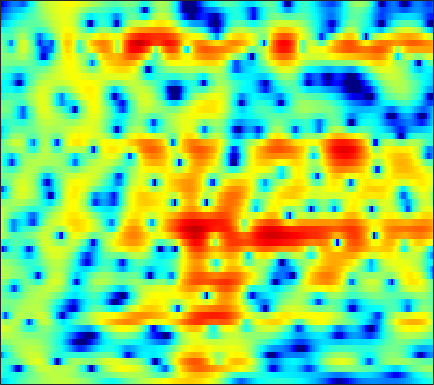

Data behind this chart, as committed beside it:
-6.9753, -6.573, -6.0063, -5.3991, -4.9404, -4.349, -3.7696, -3.3474, -2.8043, -2.2943, -1.8129, -1.4673, -1.0289, -0.62009, -0.33555, 0.022933, 0.35474, 0.59132, 0.89045, 1.1606, 1.4067, 1.5767, 1.7824, 1.9577
-4.04, -4.092, -4.146, -4.169, -4.157, -4.085, -3.938, -3.769, -3.463, -3.07, -2.606, -2.222, -1.683, -1.135, -0.7272, -0.2063, 0.2749, 0.6059, 1.003, 1.346, 1.636, 1.818, 2.014, 2.156
-2.607, -3.041, -3.829, -4.933, -6.055, -8.122, -11.26, -14.68, -18.15, -13.11, -8.447, -5.952, -3.45, -1.578, -0.4819, 0.6648, 1.515, 1.987, 2.424, 2.671, 2.76, 2.742, 2.629, 2.448
-3.812, -3.313, -2.737, -2.304, -2.067, -1.858, -1.698, -1.544, -1.189, -0.6166, 0.1724, 0.8415, 1.737, 2.533, 3.021, 3.491, 3.728, 3.738, 3.507, 2.962, 2.057, 1.091, -0.6932, -3.287
-10.45, -8.177, -5.83, -4.022, -2.923, -1.716, -0.7449, -0.123, 0.5914, 1.204, 1.726, 2.065, 2.435, 2.703, 2.826, 2.879, 2.783, 2.612, 2.237, 1.7, 0.9987, 0.3722, -0.5675, -1.55
-3.984, -3.359, -2.509, -1.682, -1.102, -0.3968, 0.2204, 0.6273, 1.095, 1.484, 1.788, 1.961, 2.117, 2.195, 2.198, 2.129, 1.972, 1.799, 1.482, 1.076, 0.5888, 0.1742, -0.4412, -1.106
-0.2068, -0.003198, 0.2681, 0.5301, 0.7116, 0.9301, 1.118, 1.236, 1.364, 1.454, 1.505, 1.518, 1.503, 1.454, 1.393, 1.274, 1.107, 0.9486, 0.6823, 0.3497, -0.0523, -0.4035, -0.944, -1.569
2.055, 2.021, 1.954, 1.863, 1.775, 1.637, 1.468, 1.321, 1.093, 0.8491, 0.6101, 0.4479, 0.2676, 0.1418, 0.08319, 0.03946, 0.0175, -0.001849, -0.0594, -0.1799, -0.3816, -0.5943, -0.9709, -1.458
3.646, 3.357, 2.991, 2.652, 2.4, 2.039, 1.604, 1.197, 0.5139, -0.3476, -1.364, -2.151, -3.03, -3.39, -3.207, -2.493, -1.606, -0.9866, -0.335, 0.0787, 0.2283, 0.1877, -0.05525, -0.4851
2.845, 1.857, 1.02, 0.9354, 1.229, 1.719, 2.009, 1.977, 1.51, 0.4148, -1.533, -3.819, -8.71, -13.6, -9.29, -4.12, -1.013, 0.4942, 1.776, 2.437, 2.583, 2.403, 1.815, 0.8397
-3.028, -6.966, -11.86, -7.23, -3.907, -1.095, 0.5748, 1.342, 1.898, 2.053, 1.918, 1.734, 1.531, 1.51, 1.67, 2.058, 2.518, 2.808, 3.004, 2.927, 2.51, 1.954, 0.842, -0.7557
-0.1226, -0.6179, -0.9905, -0.9637, -0.7355, -0.2713, 0.2483, 0.6091, 1.013, 1.329, 1.585, 1.736, 1.886, 1.99, 2.061, 2.135, 2.139, 2.072, 1.87, 1.497, 0.9423, 0.3737, -0.5981, -1.812
0.1477, -0.04217, -0.2492, -0.3711, -0.4074, -0.372, -0.229, -0.05869, 0.2131, 0.5253, 0.847, 1.076, 1.356, 1.598, 1.737, 1.861, 1.888, 1.842, 1.698, 1.433, 1.036, 0.6473, 0.004958, -0.7788
-0.5812, -0.8613, -1.337, -1.88, -2.26, -2.616, -2.674, -2.488, -1.962, -1.263, -0.5401, -0.03068, 0.5707, 1.081, 1.376, 1.666, 1.867, 1.964, 2.026, 1.993, 1.866, 1.711, 1.417, 1.005
-0.8964, -1.428, -2.657, -4.607, -6.705, -10.52, -13.14, -10.9, -6.966, -4.147, -2.228, -1.21, -0.2539, 0.3448, 0.6371, 0.9133, 1.159, 1.344, 1.606, 1.916, 2.215, 2.409, 2.568, 2.592
0.6612, 0.3714, -0.4299, -1.712, -2.909, -4.454, -5.176, -4.802, -3.523, -2.229, -1.293, -0.8689, -0.7282, -1.068, -1.568, -2.466, -3.322, -3.512, -2.818, -1.362, 0.2033, 1.215, 2.264, 2.966
2.015, 1.952, 1.705, 1.316, 0.994, 0.5981, 0.2745, 0.08541, -0.0857, -0.2532, -0.5307, -0.9002, -1.683, -2.914, -4.287, -7.114, -11.87, -15.86, -11.5, -6.179, -2.822, -1.069, 0.6219, 1.74
2.068, 1.904, 1.627, 1.321, 1.071, 0.7118, 0.3543, 0.08583, -0.3051, -0.7162, -1.175, -1.568, -2.127, -2.706, -3.179, -3.718, -3.988, -3.934, -3.427, -2.482, -1.378, -0.5719, 0.3735, 1.109
1.45, 1.081, 0.6573, 0.2967, 0.04247, -0.3091, -0.6794, -0.9835, -1.454, -1.977, -2.513, -2.849, -3.207, -3.377, -3.333, -3.032, -2.542, -2.095, -1.368, -0.6178, 0.127, 0.6544, 1.27, 1.734
-0.8375, -1.474, -1.913, -1.969, -1.899, -1.824, -1.96, -2.244, -2.869, -3.84, -5.107, -6.207, -7.511, -7.831, -7.064, -5.343, -3.523, -2.251, -0.7673, 0.4324, 1.391, 1.97, 2.567, 2.969
-9.617, -14.63, -10.82, -6.523, -4.66, -3.213, -2.603, -2.585, -3.058, -4.163, -6.12, -8.371, -12.78, -16.06, -11.85, -6.779, -3.47, -1.601, 0.2185, 1.551, 2.519, 3.028, 3.451, 3.674
-2.18, -3.304, -3.677, -3.169, -2.6, -2.082, -1.755, -1.645, -1.743, -2.03, -2.433, -2.735, -2.894, -2.717, -2.201, -1.27, -0.1099, 0.7546, 1.736, 2.474, 2.952, 3.109, 3.043, 2.651
2.817, 1.787, 0.5307, -0.5516, -1.204, -1.834, -2.129, -2.13, -1.989, -1.73, -1.409, -1.188, -0.9192, -0.4904, -0.1178, 0.4214, 1.079, 1.547, 2.141, 2.634, 2.862, 2.838, 2.467, 1.543
3.711, 2.193, -0.1657, -3.077, -5.692, -8.93, -9.472, -8.04, -5.884, -4.376, -3.502, -3.113, -2.871, -2.713, -2.576, -2.048, -1.275, -0.5625, 0.4363, 1.346, 2.047, 2.389, 2.557, 2.416
3.282, 1.828, -0.4783, -3.357, -5.839, -8.914, -9.537, -8.435, -6.805, -5.87, -5.726, -6.136, -7.37, -9.751, -12.07, -13.06, -9.644, -6.833, -3.819, -1.718, -0.1478, 0.7475, 1.643, 2.302
3.081, 2.243, 1.039, -0.1483, -1.014, -1.929, -2.627, -2.979, -3.351, -3.822, -4.525, -5.316, -6.788, -8.66, -10.12, -10.62, -8.924, -7.128, -4.897, -3.128, -1.724, -0.8645, 0.1148, 0.9473
2.444, 2.033, 1.514, 1.044, 0.732, 0.3547, 0.02035, -0.2221, -0.5779, -0.9762, -1.461, -1.891, -2.494, -3.061, -3.409, -3.665, -3.688, -3.527, -3.281, -2.952, -2.611, -2.338, -1.87, -1.277
0.5508, 0.4173, 0.4631, 0.675, 0.9128, 1.196, 1.455, 1.573, 1.639, 1.585, 1.4, 1.192, 0.8196, 0.342, -0.03251, -0.6353, -1.279, -1.834, -2.667, -3.645, -4.758, -5.586, -6.425, -6.316
-5.73, -5.734, -4.18, -2.117, -0.7275, 0.7574, 1.847, 2.435, 2.975, 3.247, 3.29, 3.2, 2.871, 2.347, 1.829, 0.9486, -0.1318, -1.158, -2.692, -4.698, -7.321, -10.09, -16.31, -24.97
-11.97, -12.08, -7.545, -3.756, -1.756, 0.2267, 1.629, 2.397, 3.118, 3.526, 3.654, 3.574, 3.26, 2.698, 2.07, 1.043, -0.3161, -1.51, -3.35, -5.315, -7.207, -8.328, -9.087, -8.638
-2.323, -2.222, -1.68, -0.831, -0.09179, 0.8548, 1.693, 2.227, 2.762, 3.115, 3.255, 3.196, 2.923, 2.369, 1.772, 0.6534, -0.8335, -2.253, -4.721, -8.033, -12.74, -16.89, -15.63, -10.58
-0.337, -0.3935, -0.3645, -0.2146, -0.01478, 0.3827, 0.8418, 1.22, 1.699, 2.111, 2.395, 2.506, 2.434, 2.129, 1.745, 0.9471, -0.1284, -1.171, -2.869, -4.908, -7.001, -8.058, -7.884, -6.184
-0.9661, -1.394, -2.015, -2.557, -2.838, -2.826, -2.305, -1.672, -0.6715, 0.2644, 1.011, 1.455, 1.814, 1.948, 1.899, 1.679, 1.255, 0.8892, 0.2857, -0.2974, -0.7924, -0.9965, -1.048, -0.7938
-2.303, -3.239, -5.139, -8.031, -11.14, -14.17, -10.11, -6.894, -3.748, -1.67, -0.236, 0.49, 1.185, 1.629, 1.798, 1.954, 1.972, 1.945, 1.881, 1.786, 1.671, 1.59, 1.503, 1.437
-2.243, -2.837, -3.979, -5.607, -6.82, -7.537, -6.194, -4.558, -2.569, -1.105, -0.1331, 0.3, 0.5934, 0.6846, 0.755, 0.8611, 1.161, 1.39, 1.749, 2.004, 2.144, 2.119, 1.966, 1.654
-1.355, -0.9454, -0.527, -0.267, -0.0501, 0.2304, 0.6281, 0.9515, 1.271, 1.378, 1.084, 0.5924, -0.5629, -2.201, -3.365, -3.894, -2.597, -1.178, 0.4295, 1.484, 1.945, 1.919, 1.377, 0.3377
-2.622, -1.314, 0.04113, 1.111, 1.696, 2.346, 2.749, 2.902, 2.871, 2.511, 1.707, 0.7242, -1.259, -4.46, -7.979, -10.92, -5.95, -2.913, -0.2739, 1.203, 1.755, 1.658, 0.7681, -1.147
-6.548, -4.734, -2.825, -1.399, -0.5909, 0.2042, 0.7079, 0.9148, 1.001, 0.8513, 0.5211, 0.1161, -0.4915, -1.109, -1.413, -1.442, -1.003, -0.4133, 0.3267, 0.9234, 1.219, 1.204, 0.9042, 0.3196
-7.49, -5.889, -4.274, -3.094, -2.412, -1.813, -1.435, -1.278, -1.183, -1.152, -1.137, -1.093, -1.012, -0.8279, -0.6424, -0.2675, 0.1376, 0.4697, 0.8934, 1.232, 1.468, 1.553, 1.562, 1.485
-4.524, -3.909, -3.26, -2.821, -2.634, -2.622, -2.804, -3.046, -3.421, -3.676, -3.696, -3.416, -2.759, -1.889, -1.215, -0.3187, 0.4845, 0.986, 1.562, 1.97, 2.241, 2.353, 2.387, 2.319
-1.434, -1.403, -1.417, -1.614, -1.943, -2.617, -3.704, -4.855, -6.93, -9.516, -11.01, -9.808, -6.699, -3.874, -2.178, -0.415, 0.9356, 1.705, 2.469, 2.958, 3.203, 3.25, 3.139, 2.862
-0.02266, -0.1041, -0.3006, -0.658, -1.078, -1.887, -3.092, -4.335, -6.576, -9.493, -11.42, -9.854, -6.271, -3.21, -1.422, 0.4376, 1.812, 2.582, 3.276, 3.656, 3.722, 3.574, 3.135, 2.426
-0.989, -0.8362, -0.7633, -0.8306, -0.9663, -1.319, -1.787, -2.169, -2.662, -2.921, -2.764, -2.338, -1.39, -0.2331, 0.6739, 1.767, 2.669, 3.184, 3.631, 3.779, 3.605, 3.234, 2.392, 1.087
-3.755, -3.07, -2.454, -2.15, -2.083, -2.132, -2.247, -2.316, -2.284, -2.054, -1.552, -1.044, -0.2192, 0.6882, 1.375, 2.223, 2.92, 3.324, 3.674, 3.757, 3.551, 3.185, 2.356, 1.069
-5.989, -5.061, -4.354, -4.167, -4.322, -4.769, -5.402, -5.849, -6.061, -5.609, -4.538, -3.475, -2.014, -0.6436, 0.2544, 1.306, 2.146, 2.634, 3.093, 3.336, 3.353, 3.222, 2.858, 2.287
-5.3, -5.024, -5.019, -5.464, -6.143, -7.686, -10.26, -13.3, -19.79, -17.02, -10.76, -7.728, -4.812, -2.703, -1.479, -0.2069, 0.7843, 1.357, 1.938, 2.352, 2.615, 2.723, 2.783, 2.767
-3.579, -3.67, -3.98, -4.555, -5.177, -6.354, -7.891, -9.139, -10.26, -9.746, -7.933, -6.343, -4.486, -2.971, -2.042, -1.068, -0.3215, 0.1383, 0.6353, 1.045, 1.409, 1.663, 1.98, 2.286
-1.793, -1.881, -2.047, -2.317, -2.59, -2.984, -3.365, -3.587, -3.717, -3.573, -3.208, -2.84, -2.336, -1.907, -1.651, -1.383, -1.244, -1.162, -1.045, -0.864, -0.5578, -0.2275, 0.3118, 0.9312
-0.4573, -0.4207, -0.3937, -0.4101, -0.4586, -0.4875, -0.4737, -0.4536, -0.4094, -0.358, -0.3181, -0.3656, -0.5304, -0.8701, -1.264, -1.916, -2.76, -3.447, -4.265, -4.747, -4.622, -4.083, -2.968, -1.631
-0.09742, 0.03535, 0.06338, 0.03475, 0.05092, 0.2272, 0.5786, 0.9023, 1.309, 1.561, 1.593, 1.405, 0.9048, 0.0422, -0.8938, -2.589, -4.794, -6.991, -11.03, -16.21, -16.12, -12.46, -8.543, -5.609
-0.2985, -0.4055, -1.279, -2.72, -3.567, -3.358, -1.563, -0.003993, 1.639, 2.66, 3.026, 2.958, 2.322, 1.101, -0.1016, -2.295, -4.951, -7.128, -10.04, -12.59, -13.24, -12.59, -11.62, -10.78
-0.2587, -0.8219, -2.498, -5.855, -9.606, -9.786, -4.12, -1.19, 1.337, 2.727, 3.285, 3.225, 2.473, 0.9909, -0.6817, -3.732, -7.863, -11.58, -13.57, -11.59, -9.937, -9.518, -10.12, -12.12
-1.69, -1.803, -2.068, -2.27, -2.266, -1.883, -1.067, -0.3254, 0.6072, 1.25, 1.494, 1.326, 0.7018, -0.4785, -1.835, -4.213, -7.364, -9.784, -10.78, -8.846, -6.7, -5.441, -4.127, -2.805
-4.757, -4.292, -3.746, -3.225, -2.863, -2.317, -1.753, -1.344, -0.8843, -0.5308, -0.3678, -0.3791, -0.5815, -1.031, -1.474, -2.141, -2.779, -3.127, -3.221, -2.88, -2.237, -1.633, -0.7524, 0.1912
-8.542, -7.605, -6.547, -5.682, -5.092, -4.382, -3.744, -3.312, -2.806, -2.392, -2.061, -1.847, -1.657, -1.525, -1.444, -1.357, -1.227, -1.079, -0.8116, -0.4411, 0.03101, 0.4377, 1.033, 1.643
-11.46, -10.41, -9.214, -8.179, -7.482, -6.691, -6.006, -5.547, -4.975, -4.451, -3.929, -3.545, -3.017, -2.458, -2.046, -1.494, -0.944, -0.531, 0.006489, 0.5331, 1.055, 1.439, 1.937, 2.409
-13.23, -12.45, -11.37, -10.32, -9.637, -8.845, -8.229, -7.867, -7.466, -7.038, -6.493, -5.964, -5.055, -4.014, -3.205, -2.137, -1.159, -0.4962, 0.2979, 0.9868, 1.578, 1.967, 2.422, 2.824
-16.16, -15.29, -13.67, -12.11, -11.16, -10.27, -9.885, -9.919, -10.38, -11.09, -11.38, -10.7, -8.692, -6.304, -4.611, -2.7, -1.157, -0.2217, 0.7715, 1.519, 2.062, 2.368, 2.683, 2.942
